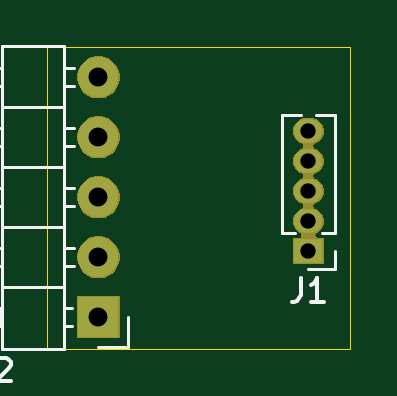
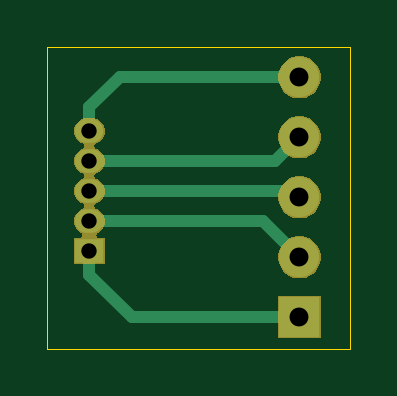
Circuit board: 11 layer files. Board 12.8 x 12.8 mm.
- bottom_copper: EncoderBoard_IG-B_Cu.gbr (1627 bytes)
- bottom_mask: EncoderBoard_IG-B_Mask.gbr (10836 bytes)
- paste: EncoderBoard_IG-B_Paste.gbr (517 bytes)
- bottom_silk: EncoderBoard_IG-B_SilkS.gbr (518 bytes)
- outline: EncoderBoard_IG-Edge_Cuts.gbr (708 bytes)
- top_copper: EncoderBoard_IG-F_Cu.gbr (977 bytes)
- top_mask: EncoderBoard_IG-F_Mask.gbr (10836 bytes)
- paste: EncoderBoard_IG-F_Paste.gbr (517 bytes)
- top_silk: EncoderBoard_IG-F_SilkS.gbr (3766 bytes)
- drill: EncoderBoard_IG-NPTH.drl (300 bytes)
- drill: EncoderBoard_IG-PTH.drl (472 bytes)

=== bottom_copper: EncoderBoard_IG-B_Cu.gbr ===
G04 #@! TF.GenerationSoftware,KiCad,Pcbnew,5.1.5+dfsg1-2build2*
G04 #@! TF.CreationDate,2020-11-19T12:47:17+00:00*
G04 #@! TF.ProjectId,EncoderBoard_IG,456e636f-6465-4724-926f-6172645f4947,rev?*
G04 #@! TF.SameCoordinates,Original*
G04 #@! TF.FileFunction,Copper,L2,Bot*
G04 #@! TF.FilePolarity,Positive*
%FSLAX46Y46*%
G04 Gerber Fmt 4.6, Leading zero omitted, Abs format (unit mm)*
G04 Created by KiCad (PCBNEW 5.1.5+dfsg1-2build2) date 2020-11-19 12:47:17*
%MOMM*%
%LPD*%
G04 APERTURE LIST*
%ADD10R,1.700000X1.700000*%
%ADD11O,1.700000X1.700000*%
%ADD12R,1.200000X1.000000*%
%ADD13O,1.200000X1.000000*%
%ADD14C,0.500000*%
G04 APERTURE END LIST*
D10*
X143637000Y-92773500D03*
D11*
X143637000Y-90233500D03*
X143637000Y-87693500D03*
X143637000Y-85153500D03*
X143637000Y-82613500D03*
D12*
X152527000Y-89979500D03*
D13*
X152527000Y-88709500D03*
X152527000Y-87439500D03*
X152527000Y-86169500D03*
X152527000Y-84899500D03*
D14*
X144987000Y-92773500D02*
X143637000Y-92773500D01*
X150733000Y-92773500D02*
X144987000Y-92773500D01*
X152527000Y-90979500D02*
X150733000Y-92773500D01*
X152527000Y-89979500D02*
X152527000Y-90979500D01*
X145161000Y-88709500D02*
X143637000Y-90233500D01*
X152527000Y-88709500D02*
X145161000Y-88709500D01*
X143891000Y-87439500D02*
X143637000Y-87693500D01*
X152527000Y-87439500D02*
X143891000Y-87439500D01*
X144653000Y-86169500D02*
X143637000Y-85153500D01*
X152527000Y-86169500D02*
X144653000Y-86169500D01*
X151241000Y-82613500D02*
X144839081Y-82613500D01*
X144839081Y-82613500D02*
X143637000Y-82613500D01*
X152527000Y-83899500D02*
X151241000Y-82613500D01*
X152527000Y-84899500D02*
X152527000Y-83899500D01*
M02*

=== bottom_mask: EncoderBoard_IG-B_Mask.gbr (10836 bytes, source omitted) ===
=== paste: EncoderBoard_IG-B_Paste.gbr ===
G04 #@! TF.GenerationSoftware,KiCad,Pcbnew,5.1.5+dfsg1-2build2*
G04 #@! TF.CreationDate,2020-11-19T12:47:17+00:00*
G04 #@! TF.ProjectId,EncoderBoard_IG,456e636f-6465-4724-926f-6172645f4947,rev?*
G04 #@! TF.SameCoordinates,Original*
G04 #@! TF.FileFunction,Paste,Bot*
G04 #@! TF.FilePolarity,Positive*
%FSLAX46Y46*%
G04 Gerber Fmt 4.6, Leading zero omitted, Abs format (unit mm)*
G04 Created by KiCad (PCBNEW 5.1.5+dfsg1-2build2) date 2020-11-19 12:47:17*
%MOMM*%
%LPD*%
G04 APERTURE LIST*
G04 APERTURE END LIST*
M02*

=== bottom_silk: EncoderBoard_IG-B_SilkS.gbr ===
G04 #@! TF.GenerationSoftware,KiCad,Pcbnew,5.1.5+dfsg1-2build2*
G04 #@! TF.CreationDate,2020-11-19T12:47:17+00:00*
G04 #@! TF.ProjectId,EncoderBoard_IG,456e636f-6465-4724-926f-6172645f4947,rev?*
G04 #@! TF.SameCoordinates,Original*
G04 #@! TF.FileFunction,Legend,Bot*
G04 #@! TF.FilePolarity,Positive*
%FSLAX46Y46*%
G04 Gerber Fmt 4.6, Leading zero omitted, Abs format (unit mm)*
G04 Created by KiCad (PCBNEW 5.1.5+dfsg1-2build2) date 2020-11-19 12:47:17*
%MOMM*%
%LPD*%
G04 APERTURE LIST*
G04 APERTURE END LIST*
M02*

=== outline: EncoderBoard_IG-Edge_Cuts.gbr ===
G04 #@! TF.GenerationSoftware,KiCad,Pcbnew,5.1.5+dfsg1-2build2*
G04 #@! TF.CreationDate,2020-11-19T12:47:17+00:00*
G04 #@! TF.ProjectId,EncoderBoard_IG,456e636f-6465-4724-926f-6172645f4947,rev?*
G04 #@! TF.SameCoordinates,Original*
G04 #@! TF.FileFunction,Profile,NP*
%FSLAX46Y46*%
G04 Gerber Fmt 4.6, Leading zero omitted, Abs format (unit mm)*
G04 Created by KiCad (PCBNEW 5.1.5+dfsg1-2build2) date 2020-11-19 12:47:17*
%MOMM*%
%LPD*%
G04 APERTURE LIST*
%ADD10C,0.050000*%
G04 APERTURE END LIST*
D10*
X141478000Y-81343500D02*
X154305000Y-81343500D01*
X141478000Y-94107000D02*
X141478000Y-81343500D01*
X154305000Y-94107000D02*
X141478000Y-94107000D01*
X154305000Y-81343500D02*
X154305000Y-94107000D01*
M02*

=== top_copper: EncoderBoard_IG-F_Cu.gbr ===
G04 #@! TF.GenerationSoftware,KiCad,Pcbnew,5.1.5+dfsg1-2build2*
G04 #@! TF.CreationDate,2020-11-19T12:47:17+00:00*
G04 #@! TF.ProjectId,EncoderBoard_IG,456e636f-6465-4724-926f-6172645f4947,rev?*
G04 #@! TF.SameCoordinates,Original*
G04 #@! TF.FileFunction,Copper,L1,Top*
G04 #@! TF.FilePolarity,Positive*
%FSLAX46Y46*%
G04 Gerber Fmt 4.6, Leading zero omitted, Abs format (unit mm)*
G04 Created by KiCad (PCBNEW 5.1.5+dfsg1-2build2) date 2020-11-19 12:47:17*
%MOMM*%
%LPD*%
G04 APERTURE LIST*
%ADD10R,1.700000X1.700000*%
%ADD11O,1.700000X1.700000*%
%ADD12R,1.200000X1.000000*%
%ADD13O,1.200000X1.000000*%
%ADD14C,0.500000*%
G04 APERTURE END LIST*
D10*
X143637000Y-92773500D03*
D11*
X143637000Y-90233500D03*
X143637000Y-87693500D03*
X143637000Y-85153500D03*
X143637000Y-82613500D03*
D12*
X152527000Y-89979500D03*
D13*
X152527000Y-88709500D03*
X152527000Y-87439500D03*
X152527000Y-86169500D03*
X152527000Y-84899500D03*
D14*
X143660500Y-85367500D02*
X143510000Y-85217000D01*
M02*

=== top_mask: EncoderBoard_IG-F_Mask.gbr (10836 bytes, source omitted) ===
=== paste: EncoderBoard_IG-F_Paste.gbr ===
G04 #@! TF.GenerationSoftware,KiCad,Pcbnew,5.1.5+dfsg1-2build2*
G04 #@! TF.CreationDate,2020-11-19T12:47:17+00:00*
G04 #@! TF.ProjectId,EncoderBoard_IG,456e636f-6465-4724-926f-6172645f4947,rev?*
G04 #@! TF.SameCoordinates,Original*
G04 #@! TF.FileFunction,Paste,Top*
G04 #@! TF.FilePolarity,Positive*
%FSLAX46Y46*%
G04 Gerber Fmt 4.6, Leading zero omitted, Abs format (unit mm)*
G04 Created by KiCad (PCBNEW 5.1.5+dfsg1-2build2) date 2020-11-19 12:47:17*
%MOMM*%
%LPD*%
G04 APERTURE LIST*
G04 APERTURE END LIST*
M02*

=== top_silk: EncoderBoard_IG-F_SilkS.gbr ===
G04 #@! TF.GenerationSoftware,KiCad,Pcbnew,5.1.5+dfsg1-2build2*
G04 #@! TF.CreationDate,2020-11-19T12:47:17+00:00*
G04 #@! TF.ProjectId,EncoderBoard_IG,456e636f-6465-4724-926f-6172645f4947,rev?*
G04 #@! TF.SameCoordinates,Original*
G04 #@! TF.FileFunction,Legend,Top*
G04 #@! TF.FilePolarity,Positive*
%FSLAX46Y46*%
G04 Gerber Fmt 4.6, Leading zero omitted, Abs format (unit mm)*
G04 Created by KiCad (PCBNEW 5.1.5+dfsg1-2build2) date 2020-11-19 12:47:17*
%MOMM*%
%LPD*%
G04 APERTURE LIST*
%ADD10C,0.120000*%
%ADD11C,0.150000*%
G04 APERTURE END LIST*
D10*
X144907000Y-94043500D02*
X143637000Y-94043500D01*
X144907000Y-92773500D02*
X144907000Y-94043500D01*
X142594071Y-82233500D02*
X142197000Y-82233500D01*
X142594071Y-82993500D02*
X142197000Y-82993500D01*
X133537000Y-82233500D02*
X139537000Y-82233500D01*
X133537000Y-82993500D02*
X133537000Y-82233500D01*
X139537000Y-82993500D02*
X133537000Y-82993500D01*
X142197000Y-83883500D02*
X139537000Y-83883500D01*
X142594071Y-84773500D02*
X142197000Y-84773500D01*
X142594071Y-85533500D02*
X142197000Y-85533500D01*
X133537000Y-84773500D02*
X139537000Y-84773500D01*
X133537000Y-85533500D02*
X133537000Y-84773500D01*
X139537000Y-85533500D02*
X133537000Y-85533500D01*
X142197000Y-86423500D02*
X139537000Y-86423500D01*
X142594071Y-87313500D02*
X142197000Y-87313500D01*
X142594071Y-88073500D02*
X142197000Y-88073500D01*
X133537000Y-87313500D02*
X139537000Y-87313500D01*
X133537000Y-88073500D02*
X133537000Y-87313500D01*
X139537000Y-88073500D02*
X133537000Y-88073500D01*
X142197000Y-88963500D02*
X139537000Y-88963500D01*
X142594071Y-89853500D02*
X142197000Y-89853500D01*
X142594071Y-90613500D02*
X142197000Y-90613500D01*
X133537000Y-89853500D02*
X139537000Y-89853500D01*
X133537000Y-90613500D02*
X133537000Y-89853500D01*
X139537000Y-90613500D02*
X133537000Y-90613500D01*
X142197000Y-91503500D02*
X139537000Y-91503500D01*
X142527000Y-92393500D02*
X142197000Y-92393500D01*
X142527000Y-93153500D02*
X142197000Y-93153500D01*
X139537000Y-92493500D02*
X133537000Y-92493500D01*
X139537000Y-92613500D02*
X133537000Y-92613500D01*
X139537000Y-92733500D02*
X133537000Y-92733500D01*
X139537000Y-92853500D02*
X133537000Y-92853500D01*
X139537000Y-92973500D02*
X133537000Y-92973500D01*
X139537000Y-93093500D02*
X133537000Y-93093500D01*
X133537000Y-92393500D02*
X139537000Y-92393500D01*
X133537000Y-93153500D02*
X133537000Y-92393500D01*
X139537000Y-93153500D02*
X133537000Y-93153500D01*
X139537000Y-94103500D02*
X142197000Y-94103500D01*
X139537000Y-81283500D02*
X139537000Y-94103500D01*
X142197000Y-81283500D02*
X139537000Y-81283500D01*
X142197000Y-94103500D02*
X142197000Y-81283500D01*
X153637000Y-90739500D02*
X152527000Y-90739500D01*
X153637000Y-89979500D02*
X153637000Y-90739500D01*
X151963529Y-89219500D02*
X151417000Y-89219500D01*
X153637000Y-89219500D02*
X153090471Y-89219500D01*
X151417000Y-89219500D02*
X151417000Y-84204500D01*
X153637000Y-89219500D02*
X153637000Y-84204500D01*
X152219470Y-84204500D02*
X151417000Y-84204500D01*
X153637000Y-84204500D02*
X152834530Y-84204500D01*
D11*
X138918666Y-94495880D02*
X138918666Y-95210166D01*
X138871047Y-95353023D01*
X138775809Y-95448261D01*
X138632952Y-95495880D01*
X138537714Y-95495880D01*
X139347238Y-94591119D02*
X139394857Y-94543500D01*
X139490095Y-94495880D01*
X139728190Y-94495880D01*
X139823428Y-94543500D01*
X139871047Y-94591119D01*
X139918666Y-94686357D01*
X139918666Y-94781595D01*
X139871047Y-94924452D01*
X139299619Y-95495880D01*
X139918666Y-95495880D01*
X152193666Y-91126880D02*
X152193666Y-91841166D01*
X152146047Y-91984023D01*
X152050809Y-92079261D01*
X151907952Y-92126880D01*
X151812714Y-92126880D01*
X153193666Y-92126880D02*
X152622238Y-92126880D01*
X152907952Y-92126880D02*
X152907952Y-91126880D01*
X152812714Y-91269738D01*
X152717476Y-91364976D01*
X152622238Y-91412595D01*
M02*

=== drill: EncoderBoard_IG-NPTH.drl ===
M48
; DRILL file {KiCad 5.1.5+dfsg1-2build2} date Thu 19 Nov 2020 12:47:22 GMT
; FORMAT={-:-/ absolute / inch / decimal}
; #@! TF.CreationDate,2020-11-19T12:47:22+00:00
; #@! TF.GenerationSoftware,Kicad,Pcbnew,5.1.5+dfsg1-2build2
; #@! TF.FileFunction,NonPlated,1,2,NPTH
FMAT,2
INCH
%
G90
G05
T0
M30

=== drill: EncoderBoard_IG-PTH.drl ===
M48
; DRILL file {KiCad 5.1.5+dfsg1-2build2} date Thu 19 Nov 2020 12:47:22 GMT
; FORMAT={-:-/ absolute / inch / decimal}
; #@! TF.CreationDate,2020-11-19T12:47:22+00:00
; #@! TF.GenerationSoftware,Kicad,Pcbnew,5.1.5+dfsg1-2build2
; #@! TF.FileFunction,Plated,1,2,PTH
FMAT,2
INCH
T1C0.0256
T2C0.0315
%
G90
G05
T1
X6.005Y-3.3425
X6.005Y-3.3925
X6.005Y-3.4425
X6.005Y-3.4925
X6.005Y-3.5425
T2
X5.655Y-3.2525
X5.655Y-3.3525
X5.655Y-3.4525
X5.655Y-3.5525
X5.655Y-3.6525
T0
M30
